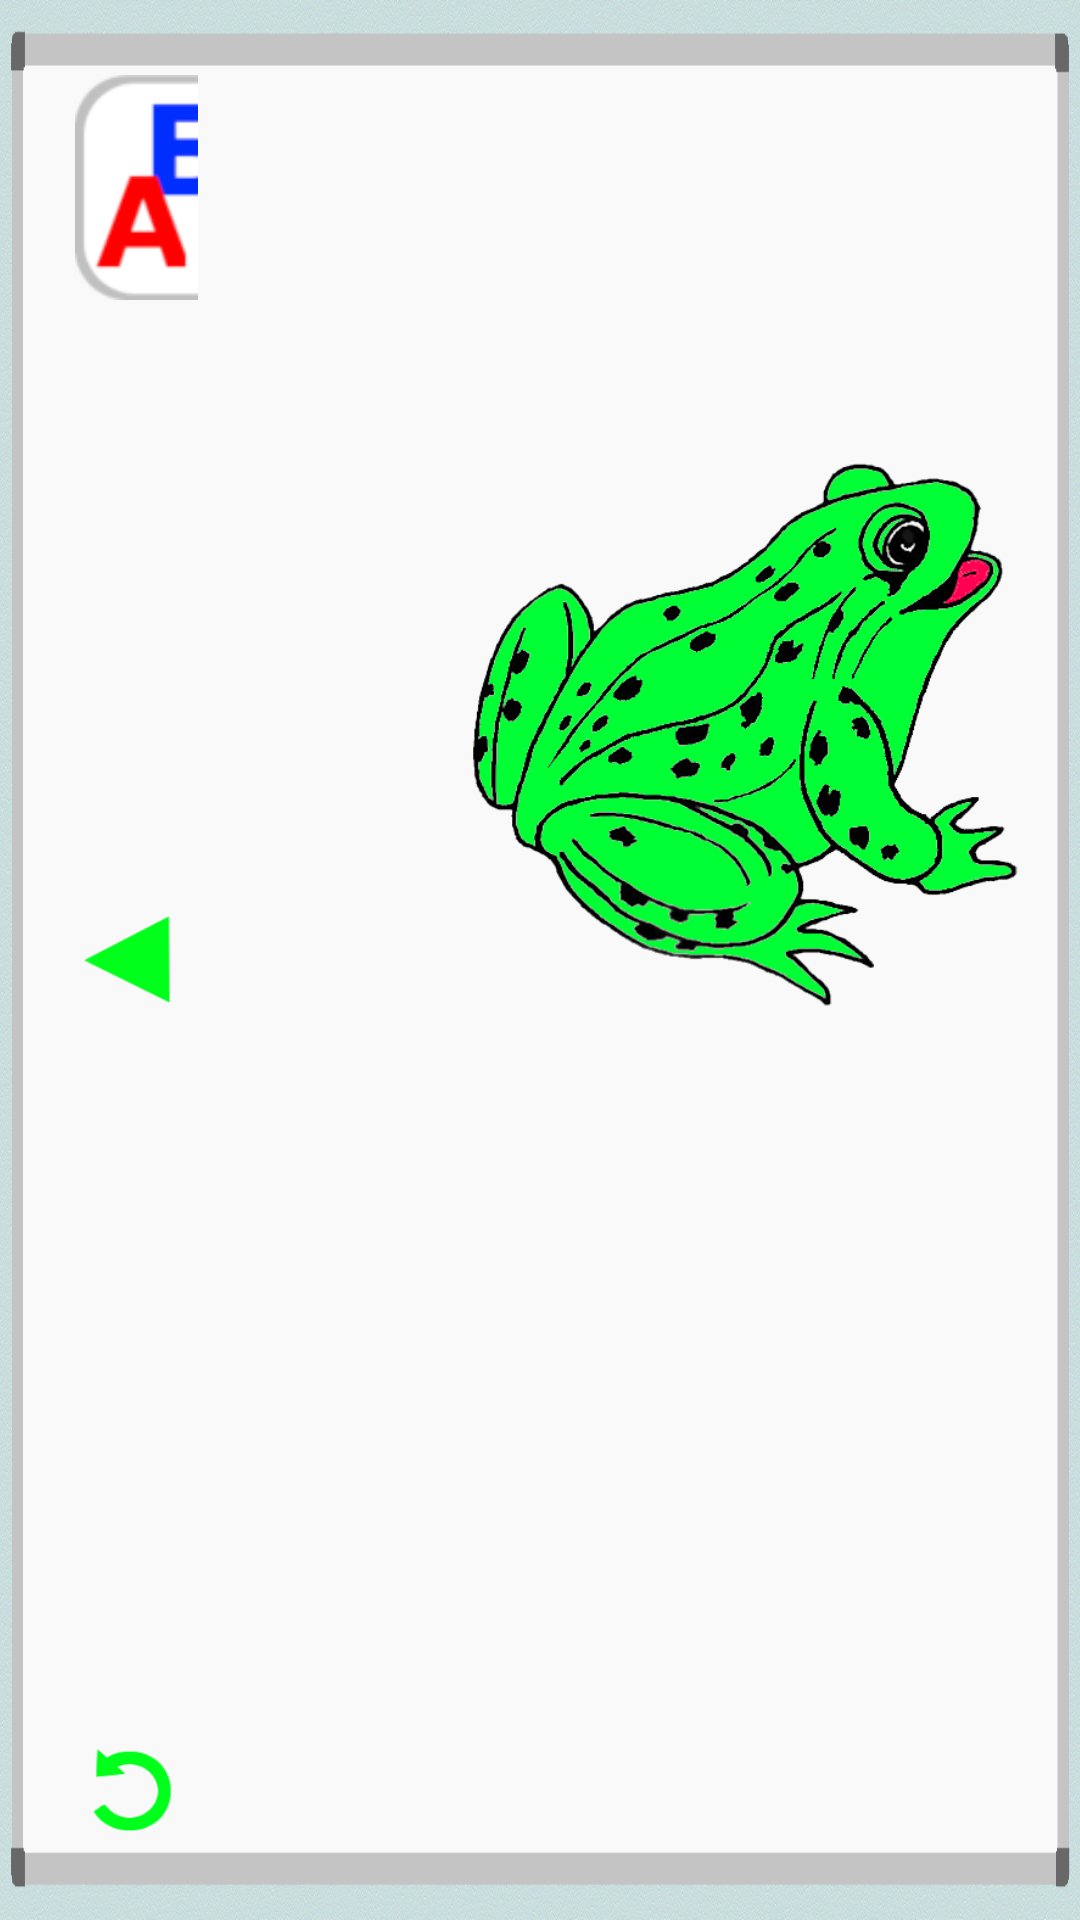

Layout XML and referenced resources for this Android screen:
<!-- AndroidManifest.xml: application theme AppTheme -->
<!-- res/layout/activity_s_i_w.xml -->
<?xml version="1.0" encoding="utf-8"?>
<LinearLayout xmlns:android="http://schemas.android.com/apk/res/android"
    xmlns:app="http://schemas.android.com/apk/res-auto"
    xmlns:tools="http://schemas.android.com/tools"
    tools:context=".Lesson11"
    style="@style/fill"
    android:layout_gravity="center_horizontal">

    <FrameLayout
        android:layout_width="match_parent"
        android:layout_height="match_parent"
        android:layout_weight="6"
        android:orientation="vertical">

        <ImageButton
            android:id="@+id/menu"
            style="@style/menu"
            android:src="@drawable/icon1" />

        <ImageButton
            android:id="@+id/back"
            style="@style/nav"
            android:src="@drawable/back" />

        <ImageButton
            android:id="@+id/reboot"
            style="@style/nav"
            android:layout_gravity="bottom"
            app:srcCompat="@drawable/reboot" />
    </FrameLayout>


    <LinearLayout
        android:layout_width="match_parent"
        android:layout_height="match_parent"
        android:layout_weight="1">

        <LinearLayout
            android:id="@+id/options"
            android:layout_width="match_parent"
            android:layout_height="match_parent"
            android:layout_weight="2"
            android:orientation="vertical"
            android:gravity="center">
        </LinearLayout>

        <LinearLayout
            android:layout_width="match_parent"
            android:layout_height="match_parent"
            android:layout_weight="1"
            android:orientation="vertical"
            android:gravity="center">

            <ImageView
                android:id="@+id/ill"
                android:layout_width="match_parent"
                android:layout_height="match_parent"
                android:layout_weight="1"
                android:src="@drawable/il_bagha"/>

            <LinearLayout
                android:id="@+id/answers"
                android:layout_width="match_parent"
                android:layout_height="match_parent"
                android:layout_weight="3"
                android:orientation="horizontal"
                android:gravity="center">

            </LinearLayout>

        </LinearLayout>

    </LinearLayout>

</LinearLayout>
<!-- resources referenced by this layout -->
<resources>
  <!-- drawable back: png bitmap (drawable, 1265 bytes) -->
  <!-- drawable icon1: png bitmap (drawable, 5155 bytes) -->
  <!-- drawable il_bagha: png bitmap (drawable, 70310 bytes) -->
  <!-- drawable reboot: png bitmap (drawable, 1539 bytes) -->
  <style name="fill">
          <item name="android:layout_width">match_parent</item>
          <item name="android:layout_height">match_parent</item>
          <item name="android:layout_gravity">center_horizontal</item>
          <item name="android:orientation">horizontal</item>
          <item name="android:padding">20dp</item>
          <item name="android:background">@drawable/background2</item>
      </style>
  <style name="menu">
          <item name="android:layout_width">75dp</item>
          <item name="android:layout_height">75dp</item>
          <item name="android:layout_margin">5dp</item>
          <item name="android:scaleType">fitXY</item>
          <item name="android:padding">0dp</item>
          <item name="android:background">@null</item>
      </style>
  <style name="nav">
          <item name="android:layout_width">30dp</item>
          <item name="android:layout_height">30dp</item>
          <item name="android:layout_margin">8dp</item>
          <item name="android:scaleType">fitXY</item>
          <item name="android:background">@null</item>
          <item name="android:padding">0dp</item>
          <item name="android:layout_gravity">center</item>
      </style>
  <style name="AppTheme" parent="Theme.AppCompat.Light.NoActionBar">
          
          <item name="colorPrimary">@color/colorPrimary</item>
          <item name="colorPrimaryDark">@color/colorPrimaryDark</item>
          <item name="android:windowNoTitle">true</item>
          <item name="colorAccent">@color/colorAccent</item>
      </style>
  <!-- drawable background2: png bitmap (drawable, 328640 bytes) -->
  <!-- not gathered from this repository: default colours our renderer supplied (Android Studio template values) -->
  <color name="colorPrimary">#FF6200EE</color>
  <color name="colorPrimaryDark">#FF3700B3</color>
  <color name="colorAccent">#FF03DAC5</color>
</resources>
